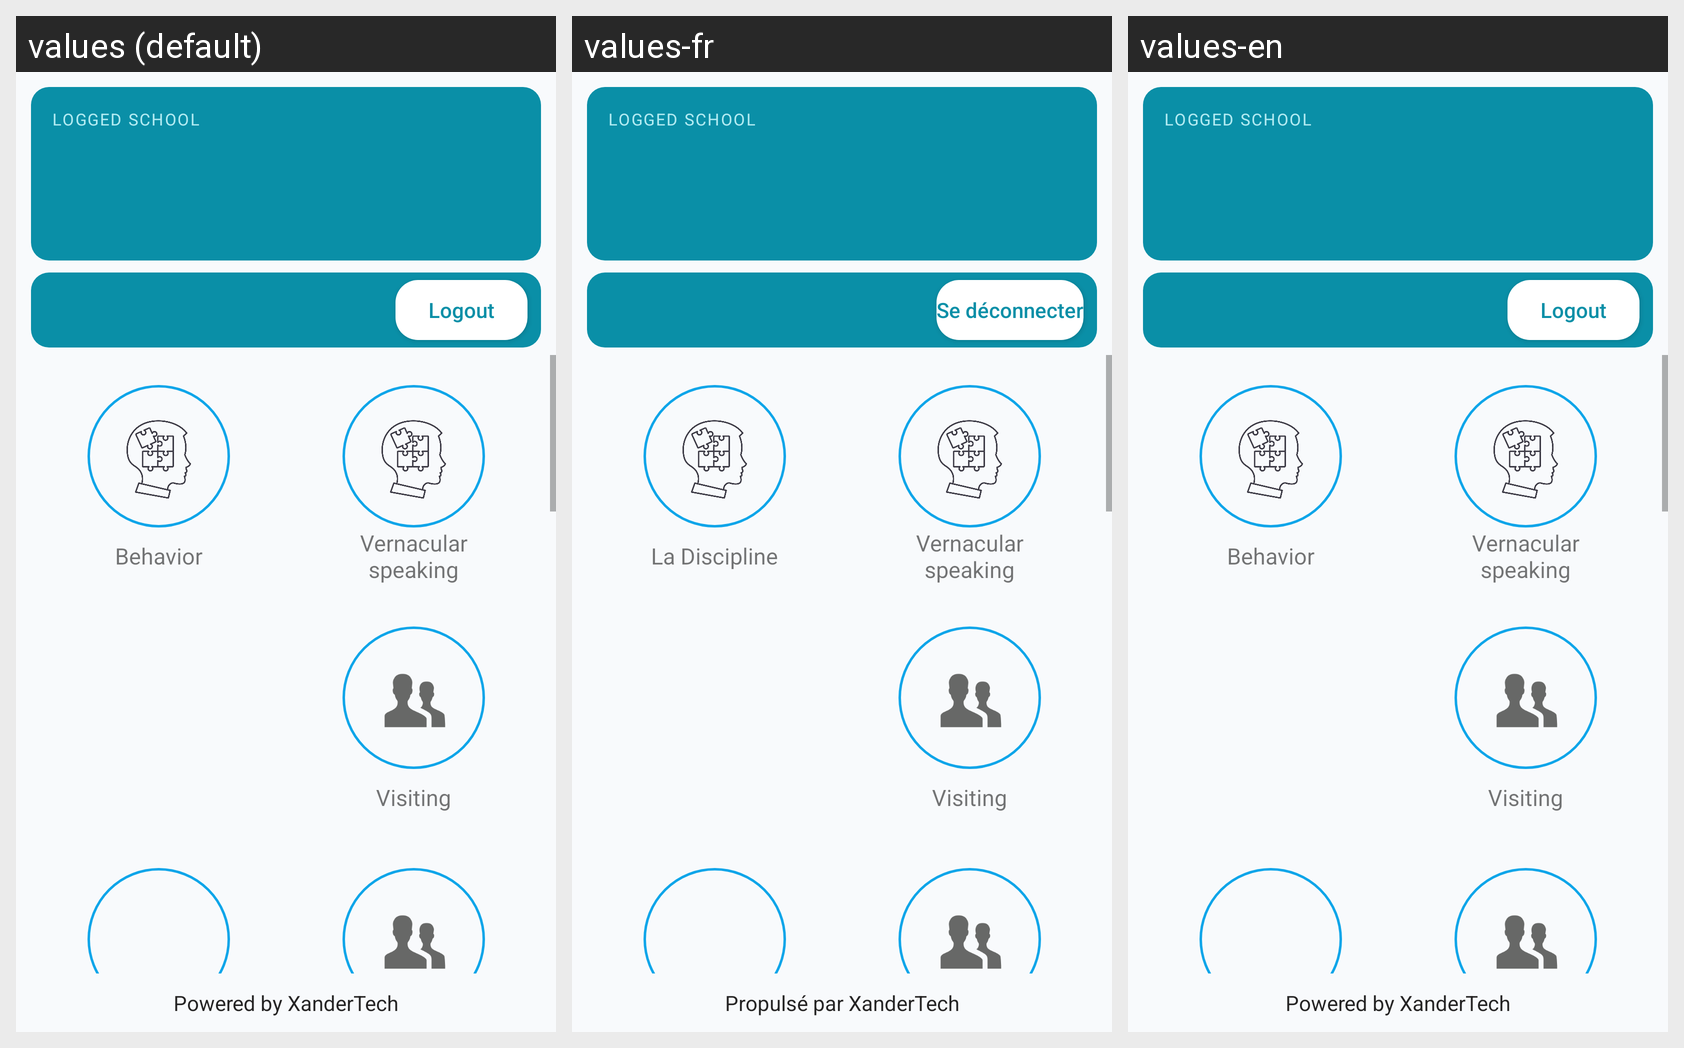

For this localized Android screen grid, give each drawn string resource with its value in every locale shown.
Android screen res/layout/activity_main.xml rendered under 3 locales, left to right: values (default), values-fr, values-en. Device: Nexus 5 (rendered at 1080×1920; each locale shown at half size, 540×960, under a caption strip naming it); theme AppTheme.NoActionBar.
Strings drawn on this screen, with the default value and each locale's value (text and hints the layout hard-codes, and strings that could not be matched under every locale, appear in the picture but are not listed):

das_school_label
  values: Logged school
  values-fr: Logged school  [not translated; the default value is used]
  values-en: Logged school  [not translated; the default value is used]

logout
  values: Logout
  values-fr: Se déconnecter
  values-en: Logout

discipline
  values: Behavior
  values-fr: La Discipline
  values-en: Behavior

vernacular_menu
  values: Vernacular speaking
  values-fr: Vernacular speaking  [not translated; the default value is used]
  values-en: Vernacular speaking  [not translated; the default value is used]

visiting_menu
  values: Visiting
  values-fr: Visiting  [not translated; the default value is used]
  values-en: Visiting  [not translated; the default value is used]

powered_by
  values: Powered by XanderTech
  values-fr: Propulsé par XanderTech
  values-en: Powered by XanderTech
